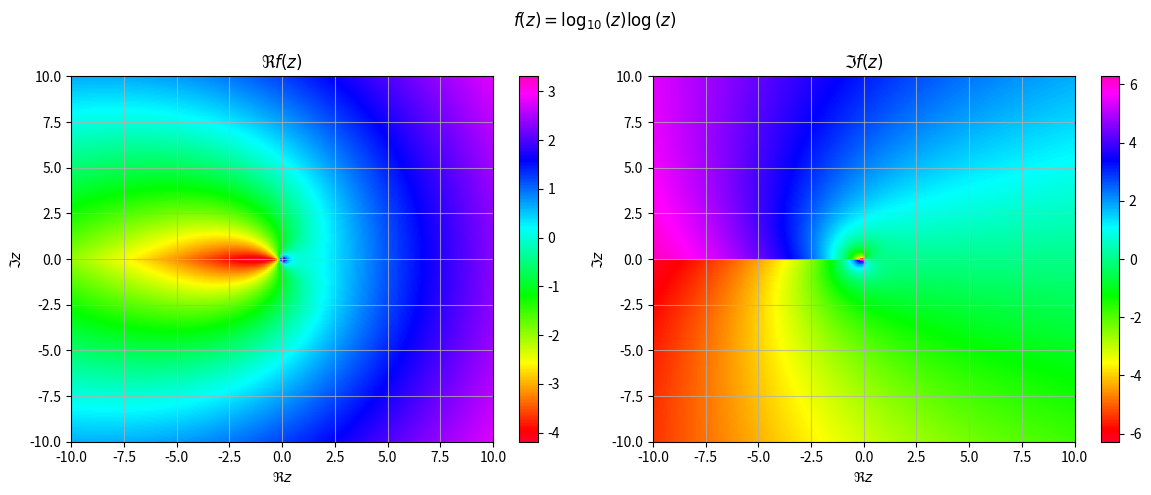
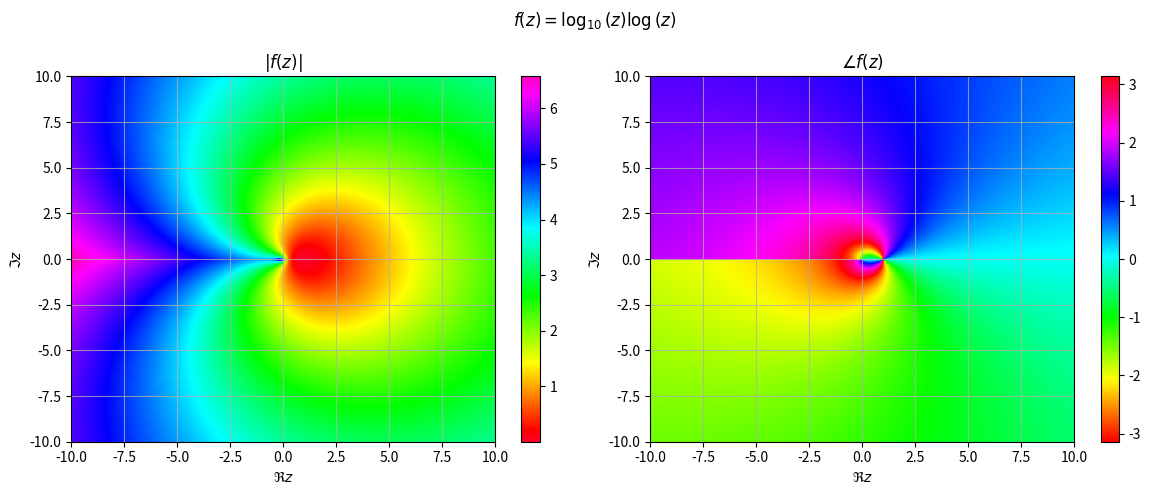
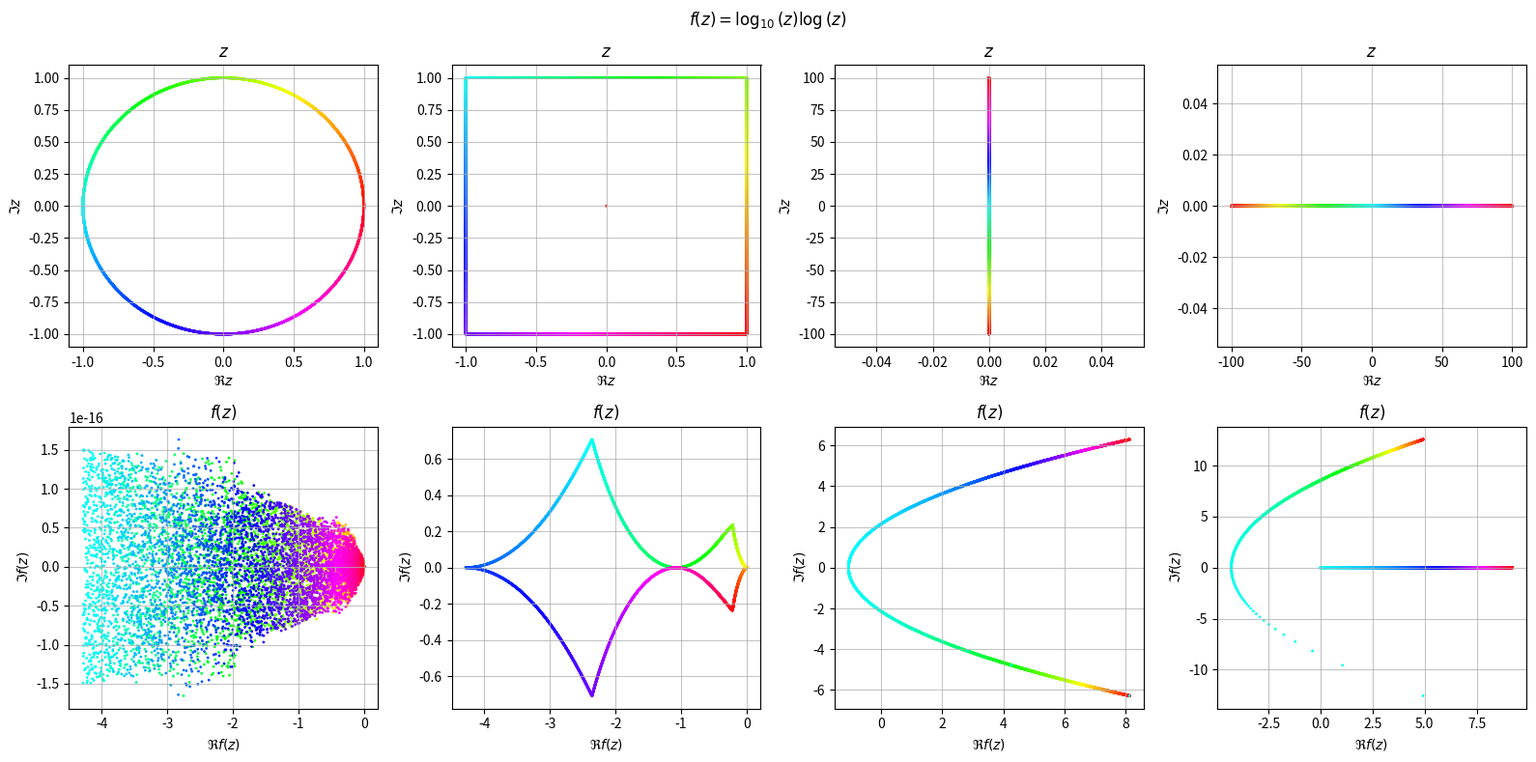

Here is the Python script that generated these plots, in order:
# f_text = "log(exp(z)-3+exp(-z)-z^2)"  # enter function
f_text = "log(z)*log10(z)"
Xrange = [-10, 10]  # enter plotting x and y domains
Yrange = [-10, 10]
# checkCReqs = True
# # whether to check Cauchy-Riemann equation satisfaction. Sometimes simplification times out. In the future, I will automatically detect this and skip the process

import sympy as sym
import numpy as np
import matplotlib.pyplot as plt
import matplotlib.colors as col

# make it symbolic
f_z = sym.sympify(f_text)

# replace f(z) by f(x+iy)
x, y = sym.symbols("x y", real=True)
f_xy = f_z.subs("z", x + y * 1j)
f_xy = f_xy.subs("i", 1j)
fNumpy = sym.lambdify((x, y), f_xy, "numpy")

# # check Cauchy Riemann Equations
# if checkCReqs:
#     u = sym.re(f_xy)
#     v = sym.im(f_xy)
#     ux = u.diff(x)
#     vx = v.diff(x)
#     uy = u.diff(y)
#     vy = v.diff(y)
#     uxEQvy = (ux - vy).simplify() == 0
#     uyEQnvx = (uy + vx).simplify() == 0
#     if uxEQvy and uyEQnvx:
#         print("Cauchy-Riemann Equations satisfied")
#     else:
#         print("Cauchy-Riemann Equations not satisfied")

# mpl setup
plt.rcParams.update(
    {
        "axes.grid": True,
        "grid.alpha": 0.75,
        "image.cmap": "gist_rainbow",
        "lines.markersize": 1,
    }
)

# eval at given points
X, Y = np.meshgrid(np.linspace(*[*Xrange, 250]), np.linspace(*[*Yrange, 250]))
fPts = fNumpy(X, Y)

# determine whether to use log scale

# take the absolute values, flatten, remove nans and infinities, then sort. This "1-dimensionalizes" the data. Both in linear space and log space
absLin = np.abs(fPts).flatten()
absLog = np.log10(np.abs(fPts)).flatten()
absLin = np.sort(absLin[~np.isnan(absLin)])
absLog = np.sort(absLog[~np.isnan(absLog)])
absLin = absLin[np.abs(absLin) != float("inf")]
absLog = absLog[np.abs(absLog) != float("inf")]
nLin = len(absLin)
nLog = len(absLog)

# instead of using an actual linear fit, use the one the colorbar will use that goes through min and max points
linMdl = absLin[0] + np.arange(nLin) * (absLin[-1] - absLin[0]) / nLin
logMdl = absLog[0] + np.arange(nLog) * (absLog[-1] - absLog[0]) / nLog
# find sum((value-model)^2)/SST
ssLog = np.sum((absLog - logMdl) ** 2) / np.sum((absLog - np.mean(absLog)) ** 2)
ssLin = np.sum((absLin - linMdl) ** 2) / np.sum((absLin - np.mean(absLin)) ** 2)

logScale = ssLog < ssLin
linThresh = 10 ** (np.median(absLog) - 3)  # this cutoff is somewhat arbitrary

# unit circle
theta = np.linspace(0, 2 * np.pi, int(1e4))
fUnitCirc = fNumpy(np.cos(theta), np.sin(theta))

# real and imag axes
linScale = np.linspace(-100, 100, int(1e4))
fReAx = fNumpy(linScale, 0)
fImAx = fNumpy(0, linScale)

# square
spacedFour = np.linspace(0, 4, int(1e4))
sideNum = np.floor(spacedFour)
spacedFour = 2 * np.mod(spacedFour, 1) - 1
zUnitSquare = (
    (sideNum == 0) * (1 + spacedFour * 1j)
    + (sideNum == 1) * (1j - spacedFour)
    + (sideNum == 2) * (-1 - 1j * spacedFour)
    + (sideNum == 3) * (-1j + spacedFour)
)
fUnitSquare = fNumpy(np.real(zUnitSquare), np.imag(zUnitSquare))

## Real and Imaginary Parts
plt.figure(figsize=(12, 5))
plt.suptitle("$f(z)=" + sym.latex(f_z) + "$")
plt.subplot(1, 2, 1)
plt.scatter(
    X, Y, c=np.real(fPts), norm=(col.SymLogNorm(linThresh) if logScale else None)
)
plt.xlabel("$\Re z$")
plt.ylabel("$\Im z$")
plt.title("$\Re f(z)$")
plt.axis([*Xrange, *Yrange])
plt.colorbar()
plt.subplot(1, 2, 2)
plt.scatter(
    X, Y, c=np.imag(fPts), norm=(col.SymLogNorm(linThresh) if logScale else None)
)
plt.xlabel("$\Re z$")
plt.ylabel("$\Im z$")
plt.title("$\Im f(z)$")
plt.axis([*Xrange, *Yrange])
plt.colorbar()
plt.tight_layout()


## Angle and Magnitude
plt.figure(figsize=(12, 5))
plt.suptitle("$f(z)=" + sym.latex(f_z) + "$")
plt.subplot(1, 2, 1)
plt.scatter(X, Y, c=np.abs(fPts), norm=(col.LogNorm() if logScale else None))
plt.xlabel("$\Re z$")
plt.ylabel("$\Im z$")
plt.title("$|f(z)|$")
plt.axis([*Xrange, *Yrange])
plt.colorbar()
plt.subplot(1, 2, 2)
plt.scatter(X, Y, c=np.angle(fPts), cmap="hsv")
plt.xlabel("$\Re z$")
plt.ylabel("$\Im z$")
plt.title("$\\angle f(z)$")
plt.axis([*Xrange, *Yrange])
plt.colorbar()
plt.tight_layout()


# mapping
plt.figure(figsize=(16, 8))
plt.suptitle("$f(z)=" + sym.latex(f_z) + "$")

plt.subplot(2, 4, 1)
plt.scatter(np.cos(theta), np.sin(theta), c=theta, cmap="hsv")
plt.xlabel("$\Re z$")
plt.ylabel("$\Im z$")
plt.title("$z$")

plt.subplot(2, 4, 1 + 4)
plt.scatter(np.real(fUnitCirc), np.imag(fUnitCirc), c=theta, cmap="hsv")
plt.xlabel("$\Re f(z)$")
plt.ylabel("$\Im f(z)$")
plt.title("$f(z)$")

plt.subplot(2, 4, 2)
plt.scatter(np.real(zUnitSquare), np.imag(zUnitSquare), c=linScale, cmap="hsv")
plt.xlabel("$\Re z$")
plt.ylabel("$\Im z$")
plt.title("$z$")

plt.subplot(2, 4, 2 + 4)
plt.scatter(np.real(fUnitSquare), np.imag(fUnitSquare), c=linScale, cmap="hsv")
plt.xlabel("$\Re f(z)$")
plt.ylabel("$\Im f(z)$")
plt.title("$f(z)$")

plt.subplot(2, 4, 4)
plt.scatter(linScale, 0 * linScale, c=linScale, cmap="hsv")
plt.xlabel("$\Re z$")
plt.ylabel("$\Im z$")
plt.title("$z$")

plt.subplot(2, 4, 4 + 4)
plt.scatter(np.real(fReAx), np.imag(fReAx), c=linScale, cmap="hsv")
plt.xlabel("$\Re f(z)$")
plt.ylabel("$\Im f(z)$")
plt.title("$f(z)$")

plt.subplot(2, 4, 3)
plt.scatter(0 * linScale, linScale, c=linScale, cmap="hsv")
plt.xlabel("$\Re z$")
plt.ylabel("$\Im z$")
plt.title("$z$")

plt.subplot(2, 4, 3 + 4)
plt.scatter(np.real(fImAx), np.imag(fImAx), c=linScale, cmap="hsv")
plt.xlabel("$\Re f(z)$")
plt.ylabel("$\Im f(z)$")
plt.title("$f(z)$")

plt.subplot(2, 4, 3)
plt.scatter(0 * linScale, linScale, c=linScale, cmap="hsv")
plt.xlabel("$\Re z$")
plt.ylabel("$\Im z$")
plt.title("$z$")

plt.subplot(2, 4, 3 + 4)
plt.scatter(np.real(fImAx), np.imag(fImAx), c=linScale, cmap="hsv")
plt.xlabel("$\Re f(z)$")
plt.ylabel("$\Im f(z)$")
plt.title("$f(z)$")

plt.tight_layout()

plt.show()
